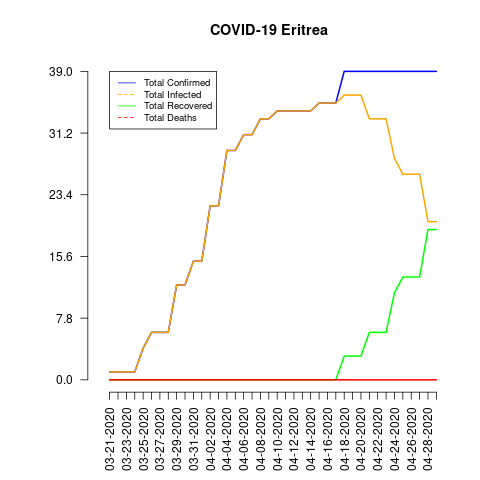

The table this chart was drawn from, first rows:
date, total_confirmed, total_deaths, total_recovered, total_infected, mortality_rate, recovery_rate, daily_growth_rate
03-21-2020, 1, 0, 0, 1, 0.0, 0.0, 1
03-22-2020, 1, 0, 0, 1, 0.0, 0.0, 1.0
03-23-2020, 1, 0, 0, 1, 0.0, 0.0, 1.0
03-24-2020, 1, 0, 0, 1, 0.0, 0.0, 1.0
03-25-2020, 4, 0, 0, 4, 0.0, 0.0, 4.0
03-26-2020, 6, 0, 0, 6, 0.0, 0.0, 1.5
03-27-2020, 6, 0, 0, 6, 0.0, 0.0, 1.0
03-28-2020, 6, 0, 0, 6, 0.0, 0.0, 1.0
03-29-2020, 12, 0, 0, 12, 0.0, 0.0, 2.0
03-30-2020, 12, 0, 0, 12, 0.0, 0.0, 1.0
03-31-2020, 15, 0, 0, 15, 0.0, 0.0, 1.25
04-01-2020, 15, 0, 0, 15, 0.0, 0.0, 1.0
04-02-2020, 22, 0, 0, 22, 0.0, 0.0, 1.467
04-03-2020, 22, 0, 0, 22, 0.0, 0.0, 1.0
04-04-2020, 29, 0, 0, 29, 0.0, 0.0, 1.318
04-05-2020, 29, 0, 0, 29, 0.0, 0.0, 1.0
04-06-2020, 31, 0, 0, 31, 0.0, 0.0, 1.069
04-07-2020, 31, 0, 0, 31, 0.0, 0.0, 1.0
04-08-2020, 33, 0, 0, 33, 0.0, 0.0, 1.065
04-09-2020, 33, 0, 0, 33, 0.0, 0.0, 1.0
04-10-2020, 34, 0, 0, 34, 0.0, 0.0, 1.03
04-11-2020, 34, 0, 0, 34, 0.0, 0.0, 1.0
04-12-2020, 34, 0, 0, 34, 0.0, 0.0, 1.0
04-13-2020, 34, 0, 0, 34, 0.0, 0.0, 1.0
04-14-2020, 34, 0, 0, 34, 0.0, 0.0, 1.0
04-15-2020, 35, 0, 0, 35, 0.0, 0.0, 1.029
04-16-2020, 35, 0, 0, 35, 0.0, 0.0, 1.0
04-17-2020, 35, 0, 0, 35, 0.0, 0.0, 1.0
04-18-2020, 39, 0, 3, 36, 0.0, 7.69, 1.114
04-19-2020, 39, 0, 3, 36, 0.0, 7.69, 1.0
04-20-2020, 39, 0, 3, 36, 0.0, 7.69, 1.0
04-21-2020, 39, 0, 6, 33, 0.0, 15.38, 1.0
04-22-2020, 39, 0, 6, 33, 0.0, 15.38, 1.0
04-23-2020, 39, 0, 6, 33, 0.0, 15.38, 1.0
04-24-2020, 39, 0, 11, 28, 0.0, 28.21, 1.0
04-25-2020, 39, 0, 13, 26, 0.0, 33.33, 1.0
04-26-2020, 39, 0, 13, 26, 0.0, 33.33, 1.0
04-27-2020, 39, 0, 13, 26, 0.0, 33.33, 1.0
04-28-2020, 39, 0, 19, 20, 0.0, 48.72, 1.0
04-29-2020, 39, 0, 19, 20, 0.0, 48.72, 1.0
